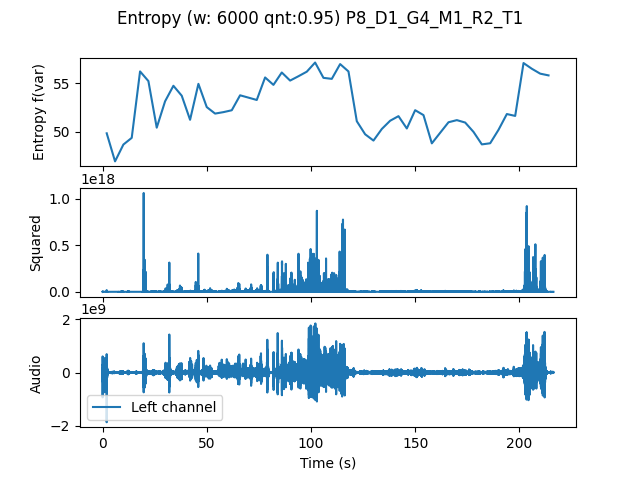

The data file committed next to this chart (first rows):
, t0, var
0.0, 0.0, 49.84
4.0, 4.0, 46.93
8.0, 8.0, 48.67
12.0, 12.0, 49.37
16.0, 16.0, 56.24
20.0, 20.0, 55.24
24.0, 24.0, 50.42
28.0, 28.0, 53.15
32.0, 32.0, 54.76
36.0, 36.0, 53.73
40.0, 40.0, 51.24
44.0, 44.0, 54.96
48.0, 48.0, 52.55
52.0, 52.0, 51.88
56.0, 56.0, 52.03
60.0, 60.0, 52.22
64.0, 64.0, 53.77
68.0, 68.0, 53.53
72.0, 72.0, 53.29
76.0, 76.0, 55.62
80.0, 80.0, 54.85
84.0, 84.0, 56.13
88.0, 88.0, 55.29
92.0, 92.0, 55.74
96.0, 96.0, 56.21
100.0, 100.0, 57.16
104.0, 104.0, 55.58
108.0, 108.0, 55.47
112.0, 112.0, 57
116.0, 116.0, 56.24
120.0, 120.0, 51.09
124.0, 124.0, 49.74
128.0, 128.0, 49.09
132.0, 132.0, 50.29
136.0, 136.0, 51.14
140.0, 140.0, 51.61
144.0, 144.0, 50.34
148.0, 148.0, 52.23
152.0, 152.0, 51.72
156.0, 156.0, 48.8
160.0, 160.0, 49.89
164.0, 164.0, 50.98
168.0, 168.0, 51.2
172.0, 172.0, 50.95
176.0, 176.0, 49.98
180.0, 180.0, 48.69
184.0, 184.0, 48.81
188.0, 188.0, 50.2
192.0, 192.0, 51.83
196.0, 196.0, 51.64
200.0, 200.0, 57.11
204.0, 204.0, 56.52
208.0, 208.0, 56.01
212.0, 212.0, 55.83
